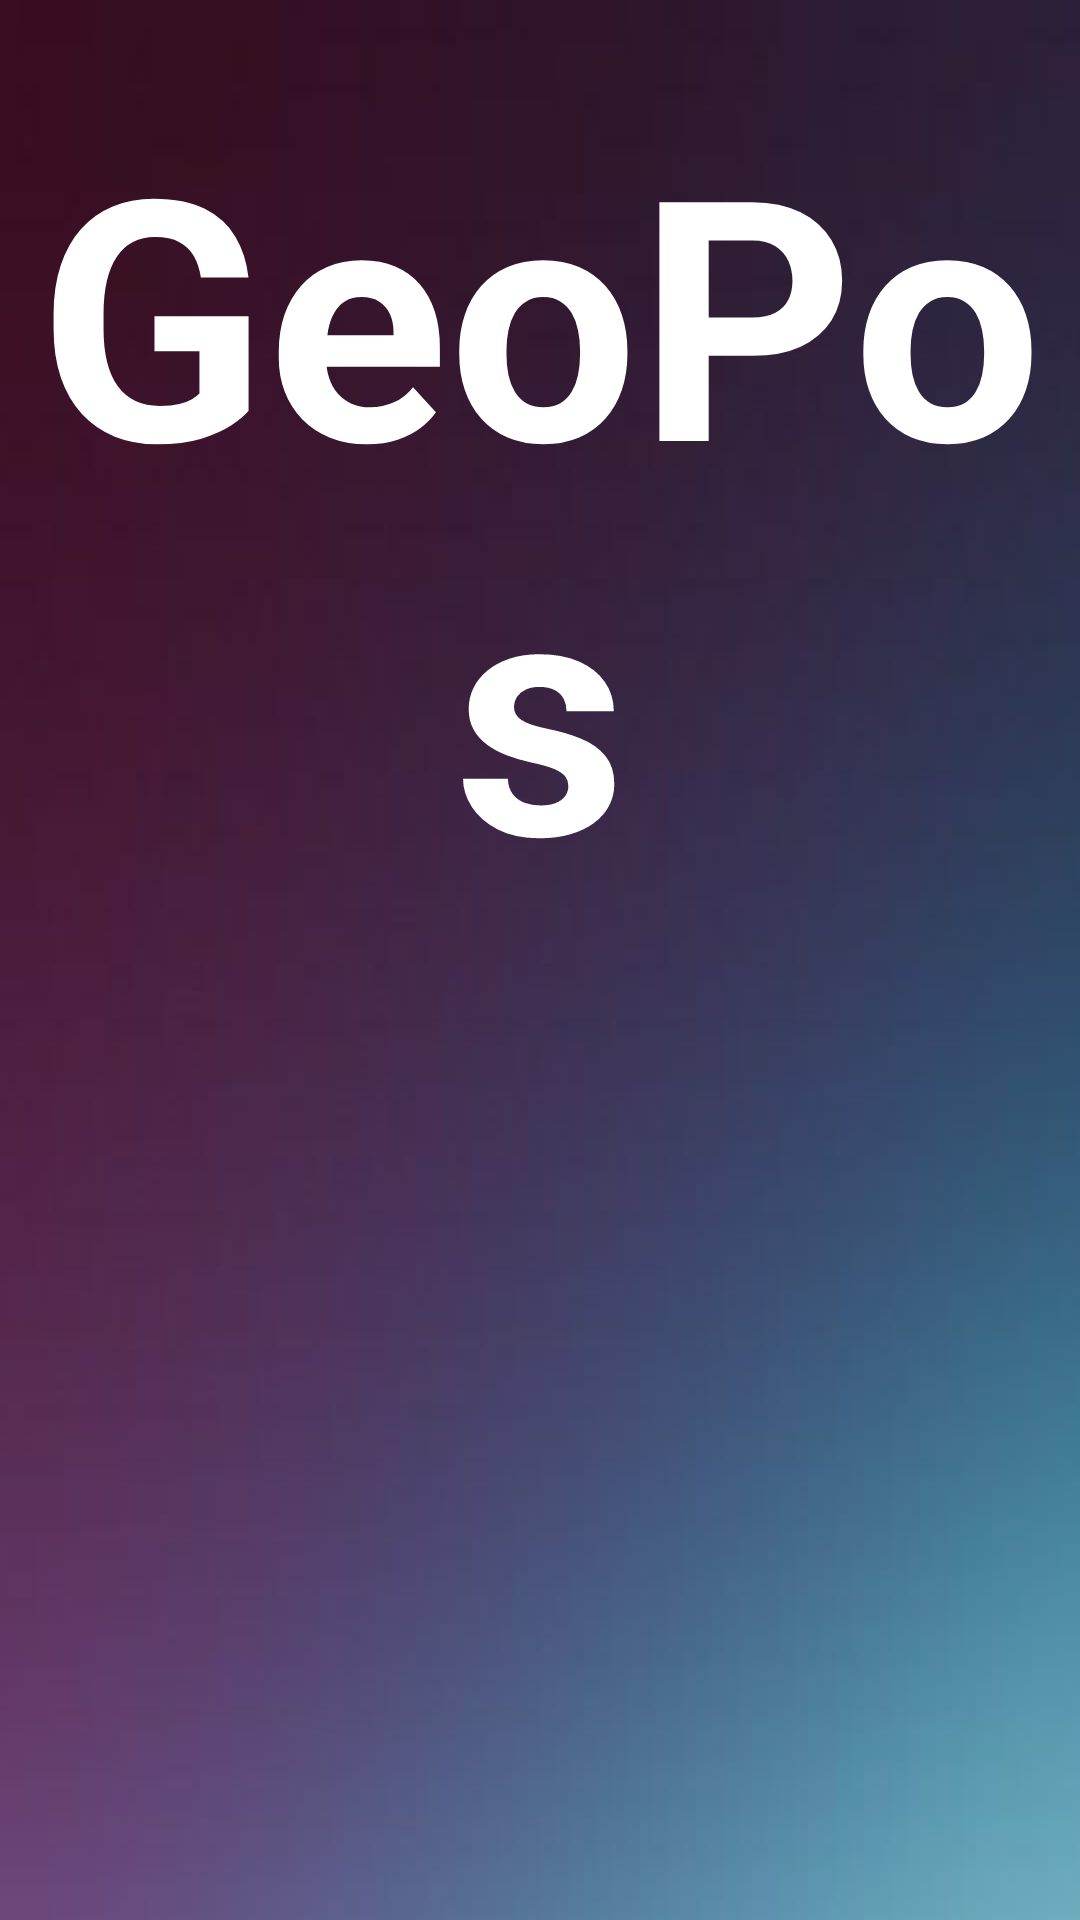

Android layout source for this screen:
<!-- AndroidManifest.xml: application theme Theme.GeoPose -->
<!-- res/layout/nav_header.xml -->
<?xml version="1.0" encoding="utf-8"?>
<RelativeLayout xmlns:android="http://schemas.android.com/apk/res/android"
    xmlns:app="http://schemas.android.com/apk/res-auto"
    android:layout_width="match_parent"
    android:layout_height="120dp"
    android:background="@drawable/whatsbackmenuland">

    <TextView
        android:id="@+id/textView"
        android:layout_width="match_parent"
        android:layout_height="match_parent"
        android:layout_alignParentStart="true"
        android:layout_alignParentTop="true"
        android:layout_marginTop="0dp"
        android:elegantTextHeight="true"
        android:padding="10dp"
        android:text="GeoPos"
        android:textAlignment="center"
        android:textColor="#FFFFFF"
        android:textSize="36sp"
        android:textStyle="bold"
        app:autoSizeTextType="uniform" />
</RelativeLayout>
<!-- resources referenced by this layout -->
<resources>
  <!-- drawable whatsbackmenuland: jpeg bitmap (drawable, 11740 bytes) -->
  <style name="Theme.GeoPose" parent="Theme.MaterialComponents.DayNight.DarkActionBar">
          <item name="windowActionBar">false</item>
          <item name="windowNoTitle">true</item>
          
          <item name="colorOnPrimary">@color/white</item>
          
          <item name="colorSecondary">@color/teal_200</item>
          <item name="colorSecondaryVariant">@color/teal_700</item>
          
          <item name="android:statusBarColor" tools:targetApi="l">?attr/colorPrimaryVariant</item>
          
      </style>
  <color name="white">#FFFFFFFF</color>
  <color name="teal_200">#FF03DAC5</color>
  <color name="teal_700">#FF018786</color>
</resources>
